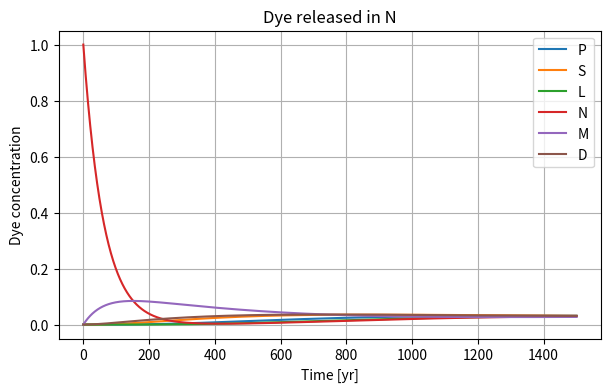
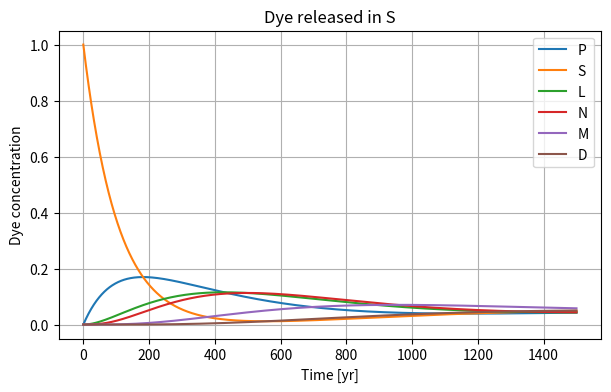
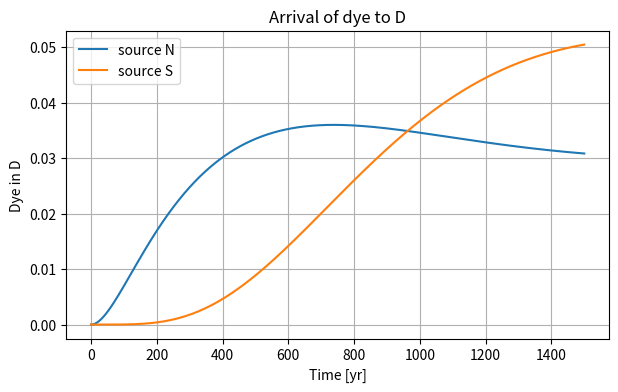

These figures' Python source, in order:
import numpy as np
import pandas as pd
import matplotlib.pyplot as plt

plt.rcParams["figure.figsize"] = (7, 4)

boxes = ["P", "S", "L", "N", "M", "D"]

box_info = pd.DataFrame({
    "Box": boxes,
    "Japanese": ["極域表層", "亜寒帯域表層", "低緯度表層", "北大西洋表層", "中層", "深層"],
    "English": ["Polar surface", "Subpolar surface", "Low-latitude surface",
                "North Atlantic surface", "Mid-depth / intermediate", "Deep ocean"],
    "Layer": ["surface", "surface", "surface", "surface", "interior", "interior"],
})
box_info

fig, ax = plt.subplots(figsize=(8, 5))

pos = {
    "P": (0.12, 0.70),
    "S": (0.36, 0.70),
    "L": (0.60, 0.70),
    "N": (0.84, 0.70),
    "M": (0.50, 0.43),
    "D": (0.50, 0.18),
}

labels = {
    "P": "P\nPacific\nsurface",
    "S": "S\nSouthern Ocean\nsurface",
    "L": "L\nLow latitude\nsurface",
    "N": "N\nNorth Atlantic\nsurface",
    "M": "M\nMid-depth",
    "D": "D\nDeep",
}

for b, (x, y) in pos.items():
    ax.text(x, y, labels[b], ha="center", va="center",
            bbox=dict(boxstyle="round,pad=0.45", fc="white", ec="black"))

# conceptual pathways
arrows = [("N", "M"), ("M", "D"), ("D", "S"), ("S", "P"), ("P", "L"), ("L", "N")]
for a, b in arrows:
    ax.annotate("", xy=pos[b], xytext=pos[a], arrowprops=dict(arrowstyle="->"))

# exchange-like connections
ax.annotate("", xy=pos["S"], xytext=pos["M"], arrowprops=dict(arrowstyle="<->", linestyle="--"))
ax.annotate("", xy=pos["L"], xytext=pos["M"], arrowprops=dict(arrowstyle="<->", linestyle="--"))

ax.set_xlim(0, 1)
ax.set_ylim(0, 0.95)
ax.axis("off")
ax.set_title("Toggweiler-style six-box model: PSLNMD")
plt.show()

VOCN_TOTAL = 1.292e18

VOLUME = {
    "P": 0.18 * VOCN_TOTAL,
    "S": 0.05 * VOCN_TOTAL,
    "L": 0.12 * VOCN_TOTAL,
    "N": 0.03 * VOCN_TOTAL,
    "M": 0.27 * VOCN_TOTAL,
}
VOLUME["D"] = VOCN_TOTAL - sum(VOLUME.values())

pd.DataFrame({
    "Box": boxes,
    "Volume [m3]": [VOLUME[b] for b in boxes],
    "Volume fraction": [VOLUME[b] / VOCN_TOTAL for b in boxes],
})

flux = 1.0e6
DT = 8.64e4

pd.DataFrame({
    "Box": boxes,
    "Delta concentration for same flux": [flux * DT / VOLUME[b] for b in boxes],
})

Q = 2.0e7
pathway = [("N", "M"), ("M", "D"), ("D", "S"), ("S", "P"), ("P", "L"), ("L", "N")]

def build_flux_matrix(pathway, Q, boxes):
    n = len(boxes)
    idx = {b: i for i, b in enumerate(boxes)}
    F = np.zeros((n, n))

    for source, target in pathway:
        i = idx[target]
        j = idx[source]
        F[i, j] += Q
        F[j, j] -= Q

    return F

F = build_flux_matrix(pathway, Q, boxes)
pd.DataFrame(F, index=boxes, columns=boxes)

rows = []
for b in boxes:
    inflow = sum(Q for a, bb in pathway if bb == b)
    outflow = sum(Q for aa, b2 in pathway if aa == b)
    rows.append({
        "Box": b,
        "Inflow [m3/s]": inflow,
        "Outflow [m3/s]": outflow,
        "Inflow - Outflow": inflow - outflow,
    })

pd.DataFrame(rows)

volumes = np.array([VOLUME[b] for b in boxes])

def one_step(c, F):
    return c + (F @ c) * DT / volumes

def run_dye(source_box="N", years=1500):
    c = np.zeros(len(boxes))
    c[boxes.index(source_box)] = 1.0
    hist = []
    for day in range(years * 365 + 1):
        if day % 365 == 0:
            row = {"year": day / 365}
            for i, b in enumerate(boxes):
                row[b] = c[i]
            hist.append(row)
        c = one_step(c, F)
    return pd.DataFrame(hist)

dye_N = run_dye("N")

plt.figure()
for b in boxes:
    plt.plot(dye_N["year"], dye_N[b], label=b)
plt.xlabel("Time [yr]")
plt.ylabel("Dye concentration")
plt.title("Dye released in N")
plt.legend()
plt.grid(True)
plt.show()

dye_S = run_dye("S")

plt.figure()
for b in boxes:
    plt.plot(dye_S["year"], dye_S[b], label=b)
plt.xlabel("Time [yr]")
plt.ylabel("Dye concentration")
plt.title("Dye released in S")
plt.legend()
plt.grid(True)
plt.show()

plt.figure()
plt.plot(dye_N["year"], dye_N["D"], label="source N")
plt.plot(dye_S["year"], dye_S["D"], label="source S")
plt.xlabel("Time [yr]")
plt.ylabel("Dye in D")
plt.title("Arrival of dye to D")
plt.legend()
plt.grid(True)
plt.show()

pd.DataFrame({
    "Source": ["N", "S"],
    "D at 500 yr": [
        dye_N.loc[dye_N["year"] == 500, "D"].iloc[0],
        dye_S.loc[dye_S["year"] == 500, "D"].iloc[0],
    ],
    "D at 1500 yr": [dye_N["D"].iloc[-1], dye_S["D"].iloc[-1]],
})
